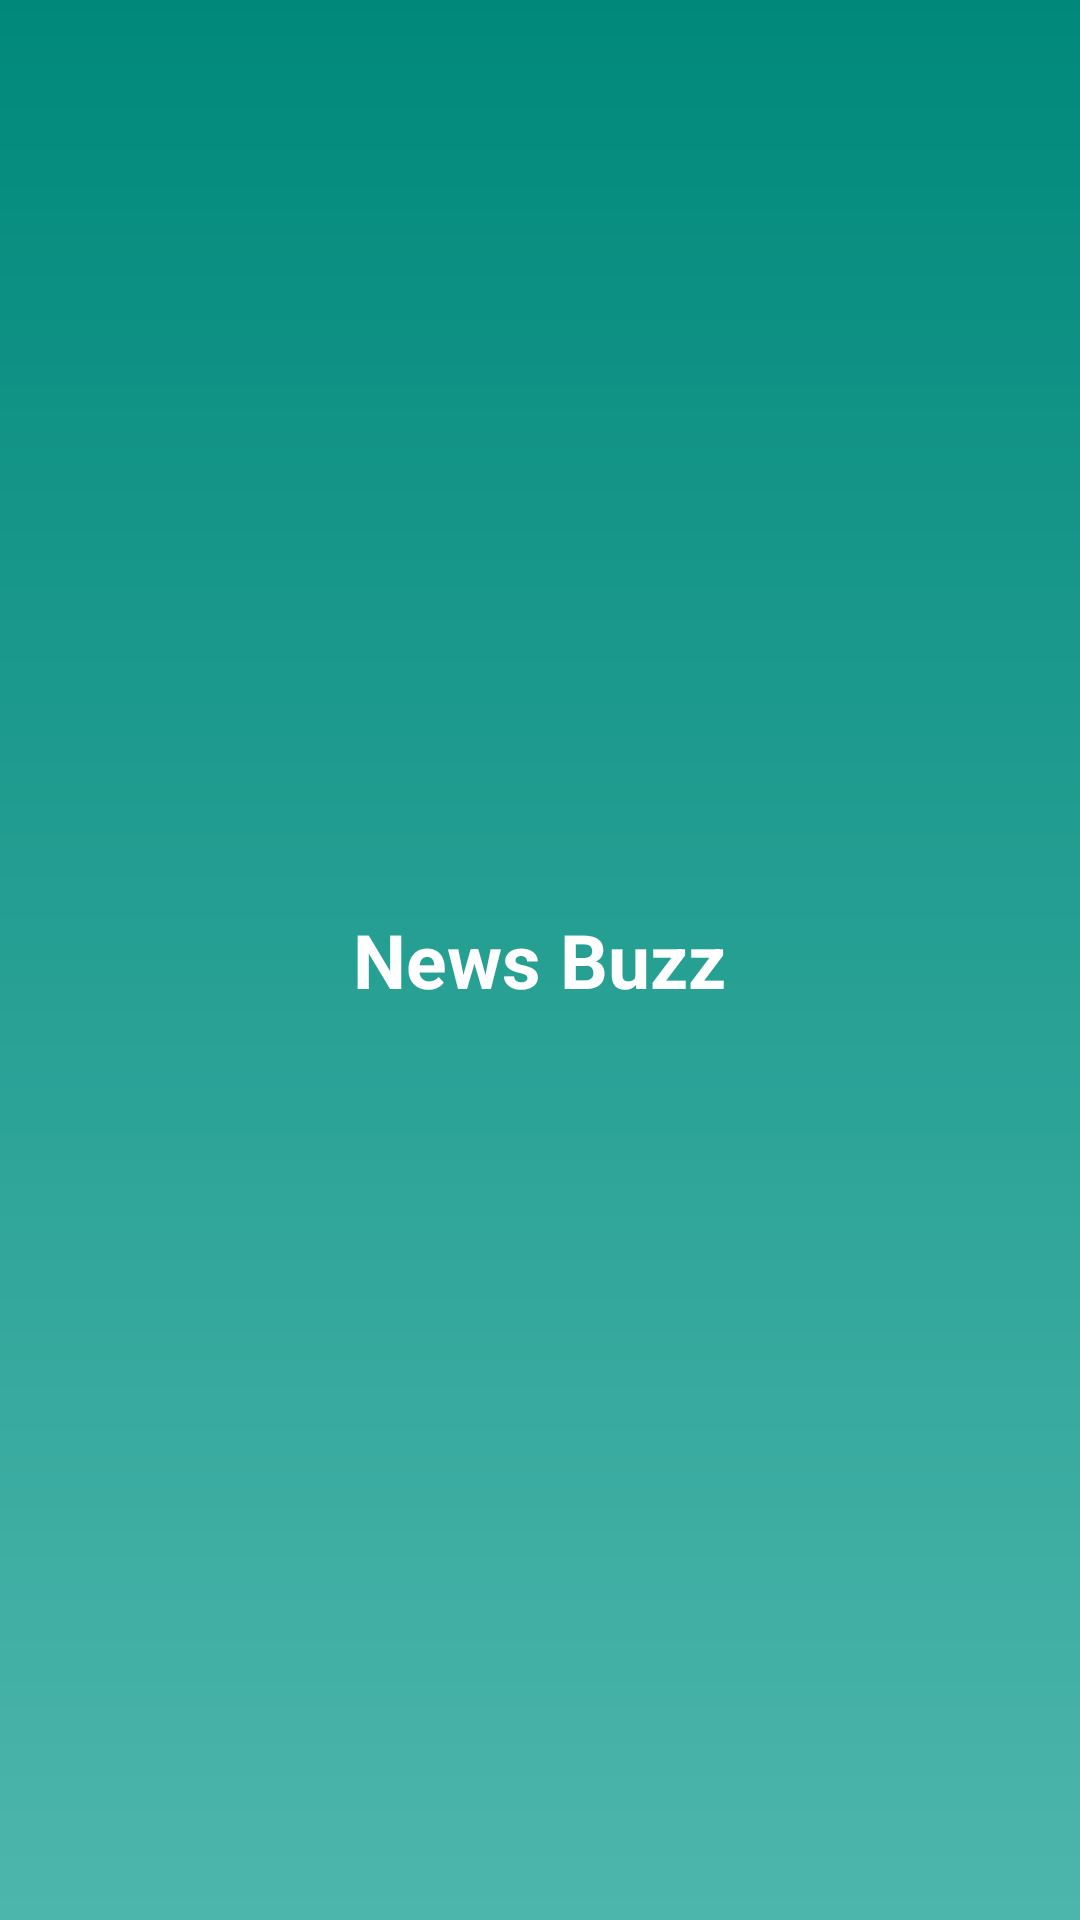

Produce the Android XML layout that renders to this screen, including the resource entries it uses.
<!-- AndroidManifest.xml: application theme AppTheme -->
<!-- res/layout/activity_splash.xml -->
<?xml version="1.0" encoding="utf-8"?>
<RelativeLayout xmlns:android="http://schemas.android.com/apk/res/android"
    xmlns:app="http://schemas.android.com/apk/res-auto"
    xmlns:tools="http://schemas.android.com/tools"
    android:layout_width="match_parent"
    android:layout_height="match_parent"
    android:background="@drawable/spash_bg"
    tools:context="appinventiv.com.newsbuzz.splash.SplashActivity">



    <ImageView
        android:layout_width="@dimen/dp_120"
        android:layout_height="@dimen/dp_120"
        android:layout_above="@+id/tv_news_icon"
        android:layout_centerHorizontal="true"
        android:src="@drawable/news_icon"/>
    <TextView
        android:id="@+id/tv_news_icon"
        android:layout_width="wrap_content"
        android:layout_height="wrap_content"
        android:textSize="@dimen/sp_25"
        android:text="@string/news_buzz"
        android:layout_centerInParent="true"
        android:textColor="@android:color/white"
        android:textStyle="bold"/>
</RelativeLayout>
<!-- resources referenced by this layout -->
<resources>
  <dimen name="dp_120">120dp</dimen>
  <dimen name="sp_25">25sp</dimen>
  <!-- drawable spash_bg (drawable) -->
  <?xml version="1.0" encoding="utf-8"?>
  <shape xmlns:android="http://schemas.android.com/apk/res/android"
      android:shape="rectangle">
      <gradient android:startColor="#00897B"
          android:endColor="#4DB6AC"
          android:angle="-90"/>
  </shape>
  <string name="news_buzz">News Buzz</string>
  <style name="AppTheme" parent="Theme.AppCompat.Light.NoActionBar">
          
          <item name="colorPrimary">@color/colorPrimary</item>
          <item name="colorPrimaryDark">@color/teal</item>
          <item name="colorAccent">@color/colorAccent</item>
      </style>
  <color name="colorPrimary">#3F51B5</color>
  <color name="teal">#00796B</color>
  <color name="colorAccent">#FF4081</color>
</resources>
